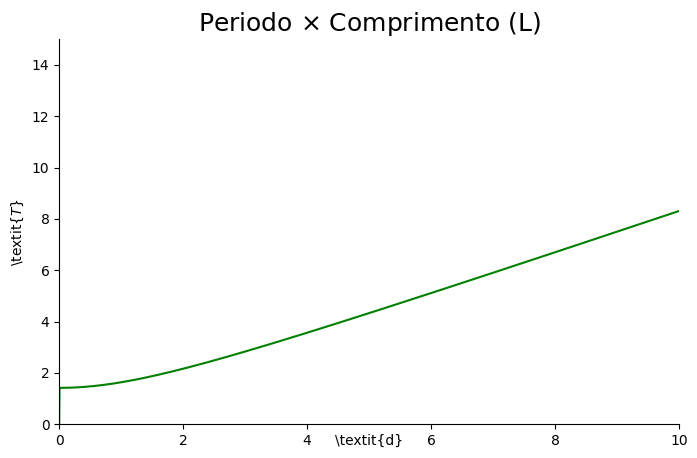

Write Python code to recreate this figure. (Note: this script raises an exception after producing the figure.)
import numpy as np 
from matplotlib import pyplot as plt
from matplotlib import animation
import math

T=[0.]
t=[0.]
L=[0.]
d=0.5
g=9.8
dt=0.005

for tt in range(10000):
	T.append(np.pi*np.sqrt((L[-1]**2 + 12 * d**2)/(3*g*d)))
	L.append(L[-1]+dt)


plt.figure(figsize=(8,5), dpi=96)
plt.axis([0,10,0,15])



ax = plt.gca()
ax.spines['right'].set_color('none')
ax.spines['top'].set_color('none')
ax.xaxis.set_ticks_position('bottom')
ax.spines['bottom'].set_position(('data',0))
ax.yaxis.set_ticks_position('left')
ax.spines['left'].set_position(('data',0))
ax.xaxis.set_label_coords(0.5, -0.025)

plt.rc('text', usetex=True) 
plt.rc('font', **{'sans-serif' : 'Arial', 'family' : 'sans-serif'})
plt.xlabel(r'\textit{d}')
plt.ylabel(r'\textit{$T$}')

plt.title(r'Periodo $\times$ Comprimento (L)', fontsize=18)
plt.plot(L,T,'g',linewidth=1.5, label="d = 0.5, m = 1")
plt.legend(loc=0, ncol=0,prop={'size':6})
plt.savefig("aumL.pdf",dpi=96)

